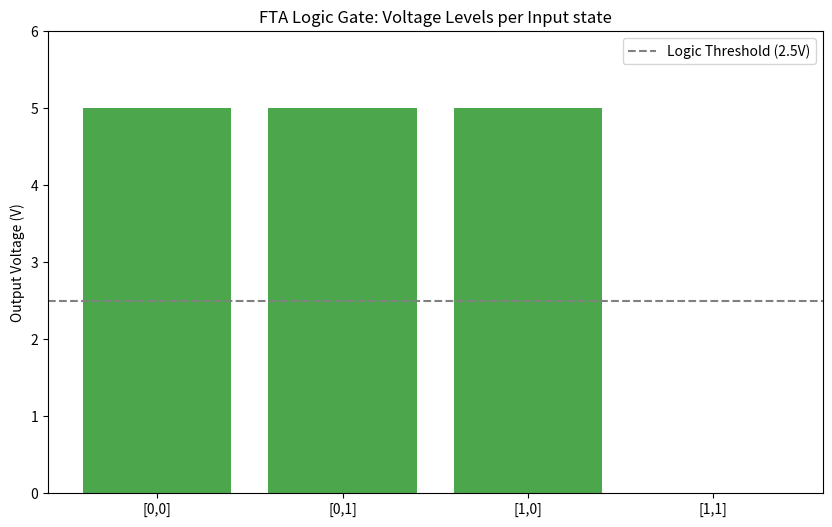

Python code for this plot:
import numpy as np
import matplotlib.pyplot as plt

def fta_nand_logic(a_in, b_in):
    """
    Simulates the FTA Threshold Logic.
    If A and B are HIGH, the combined field blocks the output.
    """
    v_source = 5.0 # External Power Source
    threshold = 7.0 # NAND threshold: (A+B) > threshold to block. A alone (5.0) is not enough.
    
    # Combined field (Heuristic additive model for plates)
    field_barrier = a_in + b_in
    
    # Output is the source minus the barrier (but we implement discrete logic here)
    if field_barrier > threshold:
        v_out = 0.0
    else:
        v_out = 5.0
    
    # Logic Level detection
    logic_out = 1 if v_out > 2.5 else 0
    return v_out, logic_out

# Inputs (Binary)
inputs = [(0,0), (0,5), (5,0), (5,5)]
results = []

print("="*40)
print("FTA THRESHOLD NAND GATE TRUTH TABLE")
print("="*40)
print("A (V) | B (V) | Output (V) | Logic")
print("-" * 40)

for a, b in inputs:
    v_out, l_out = fta_nand_logic(a, b)
    results.append(l_out)
    print(f"{a:^5} | {b:^5} | {v_out:^10.2f} | {l_out:^5}")

# Visualization of Signal Levels
fig, ax = plt.subplots(figsize=(10, 6))
labels = ['[0,0]', '[0,1]', '[1,0]', '[1,1]']
v_outs = [fta_nand_logic(a, b)[0] for a, b in inputs]

ax.bar(labels, v_outs, color=['green', 'green', 'green', 'red'], alpha=0.7)
ax.axhline(2.5, color='gray', linestyle='--', label='Logic Threshold (2.5V)')
ax.set_title("FTA Logic Gate: Voltage Levels per Input state")
ax.set_ylabel("Output Voltage (V)")
ax.set_ylim(0, 6)
ax.legend()
plt.savefig('fta_nand_truth_table.png')
print("\n[+] Truth table visual generated: fta_nand_truth_table.png")

# Verify NAND Logic
expected_nand = [1, 1, 1, 0]
if results == expected_nand:
    print("\n[SUCCESS] The FTA Threshold Gate successfully behaves as a NAND GATE.")
else:
    print("\n[FAILURE] Logic mismatch. Current results:", results)
